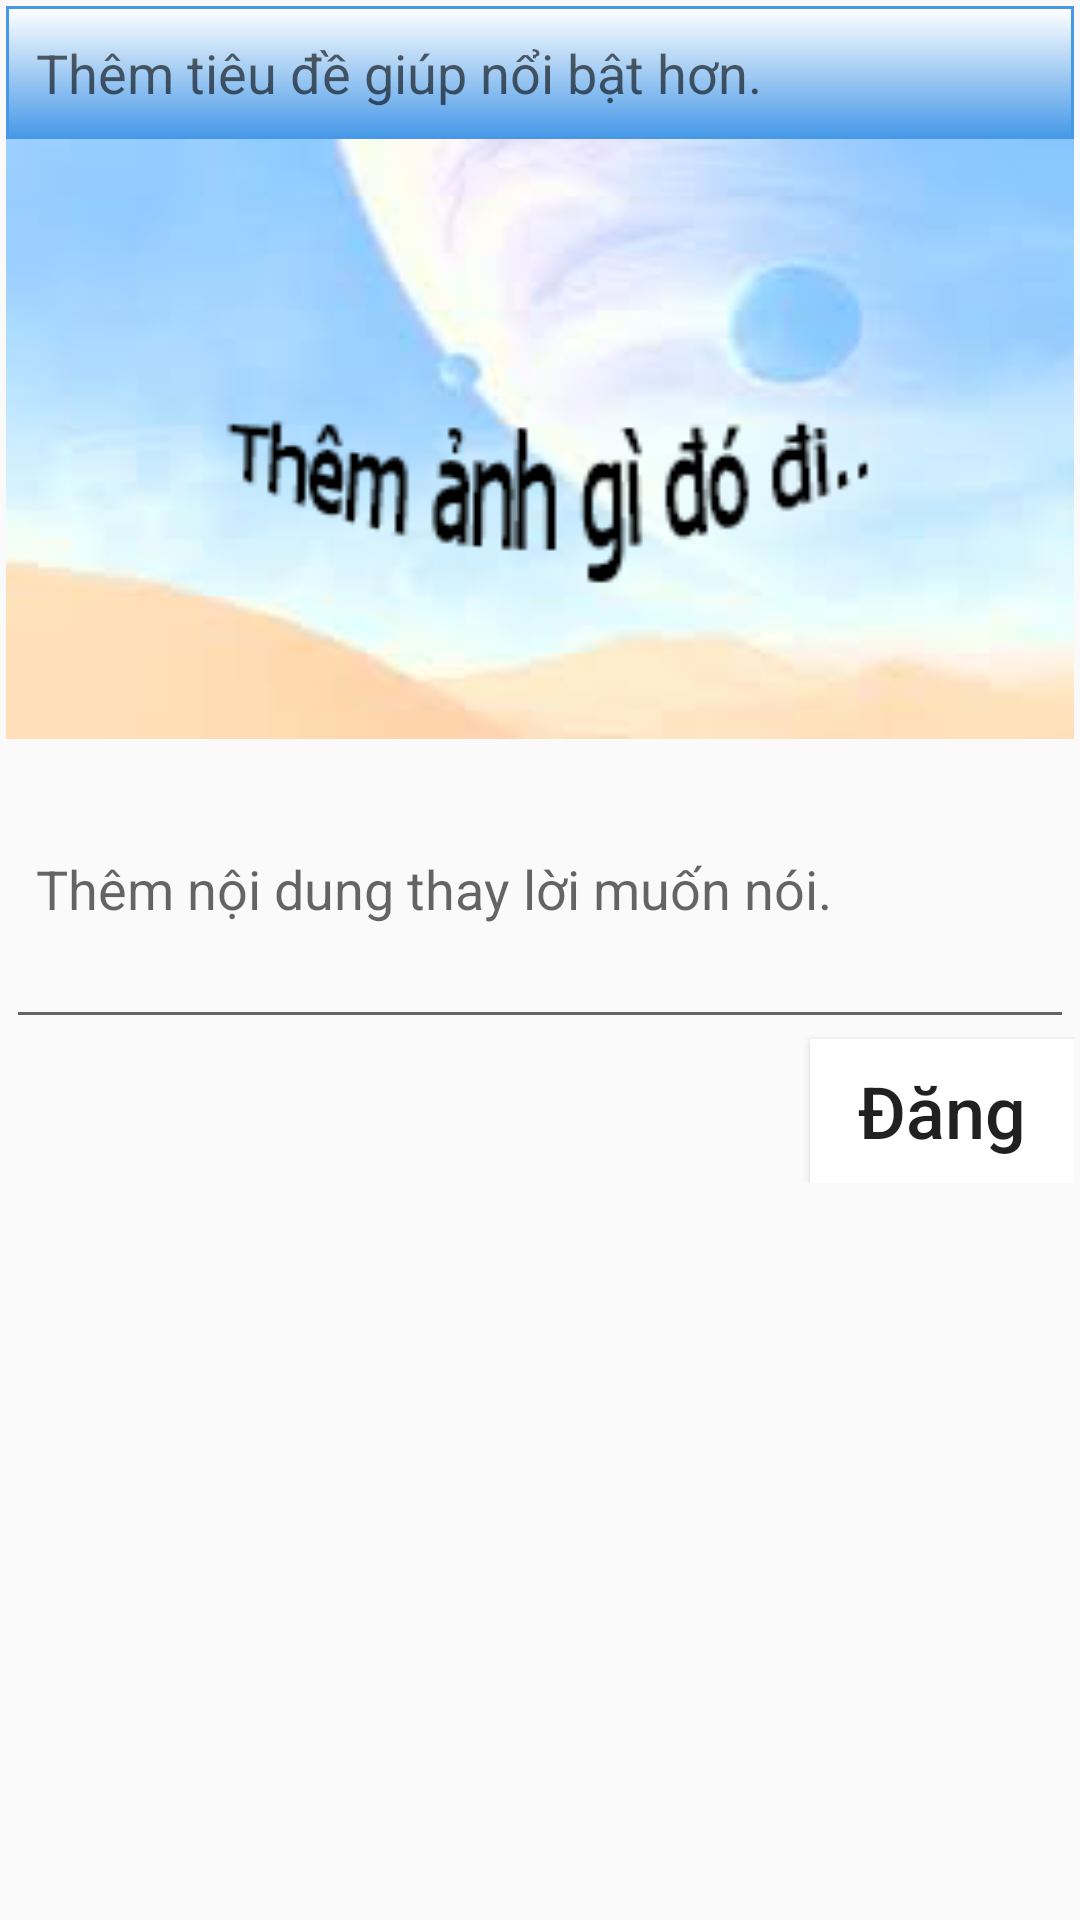

Produce the Android XML layout that renders to this screen, including the resource entries it uses.
<!-- AndroidManifest.xml: activity theme Theme.AppCompat.Light -->
<!-- res/layout/activity_add_post.xml -->
<?xml version="1.0" encoding="utf-8"?>
<ScrollView xmlns:android="http://schemas.android.com/apk/res/android"
    xmlns:app="http://schemas.android.com/apk/res-auto"
    xmlns:tools="http://schemas.android.com/tools"
    android:layout_width="match_parent"
    android:layout_height="match_parent"
    tools:context=".AddPostActivity">

    <LinearLayout
        android:layout_width="match_parent"
        android:layout_height="wrap_content"
        android:layout_margin="2dp"
        android:orientation="vertical">


        <EditText
            android:id="@+id/edt_title"
            android:layout_width="match_parent"
            android:layout_height="wrap_content"
            android:background="@drawable/editextstyle"
            android:padding="10dp"
            android:hint="Thêm tiêu đề giúp nổi bật hơn."
            android:singleLine="true"/>

        <ImageView
            android:id="@+id/img_post"
            android:layout_width="410dp"
            android:layout_height="200dp"
            android:minHeight="200dp"
            android:background="@drawable/download"

            />

        <EditText
            android:id="@+id/edt_desc"
            android:layout_width="match_parent"
            android:layout_height="wrap_content"

            android:padding="10dp"
            android:inputType="textCapSentences|textMultiLine"
            android:hint="Thêm nội dung thay lời muốn nói."

            android:minHeight="100dp"
            android:singleLine="true"/>

        <Button
            android:id="@+id/btn_uploadPost"
          android:background="@color/white"
            android:layout_width="wrap_content"
            android:layout_height="wrap_content"
            android:layout_gravity="end"
            android:text="Đăng"
            android:textSize="24dp"
            android:textAllCaps="false"/>


    </LinearLayout>

</ScrollView>
<!-- resources referenced by this layout -->
<resources>
  <color name="white">#FFFFFF</color>
  <!-- drawable download: png bitmap (drawable, 32490 bytes) -->
  <!-- drawable editextstyle (drawable) -->
  <?xml version="1.0" encoding="utf-8"?>
  <shape xmlns:android="http://schemas.android.com/apk/res/android"
      android:shape="rectangle"
      android:thickness="0dp">
      <corners android:radius="0dp" />
      <stroke
          android:width="1dp"
          android:color="#4799E8" />
      <gradient android:startColor="#fff"
          android:endColor="#4799E8"
          android:type="linear"
          android:angle="270"/>
  </shape>
</resources>
